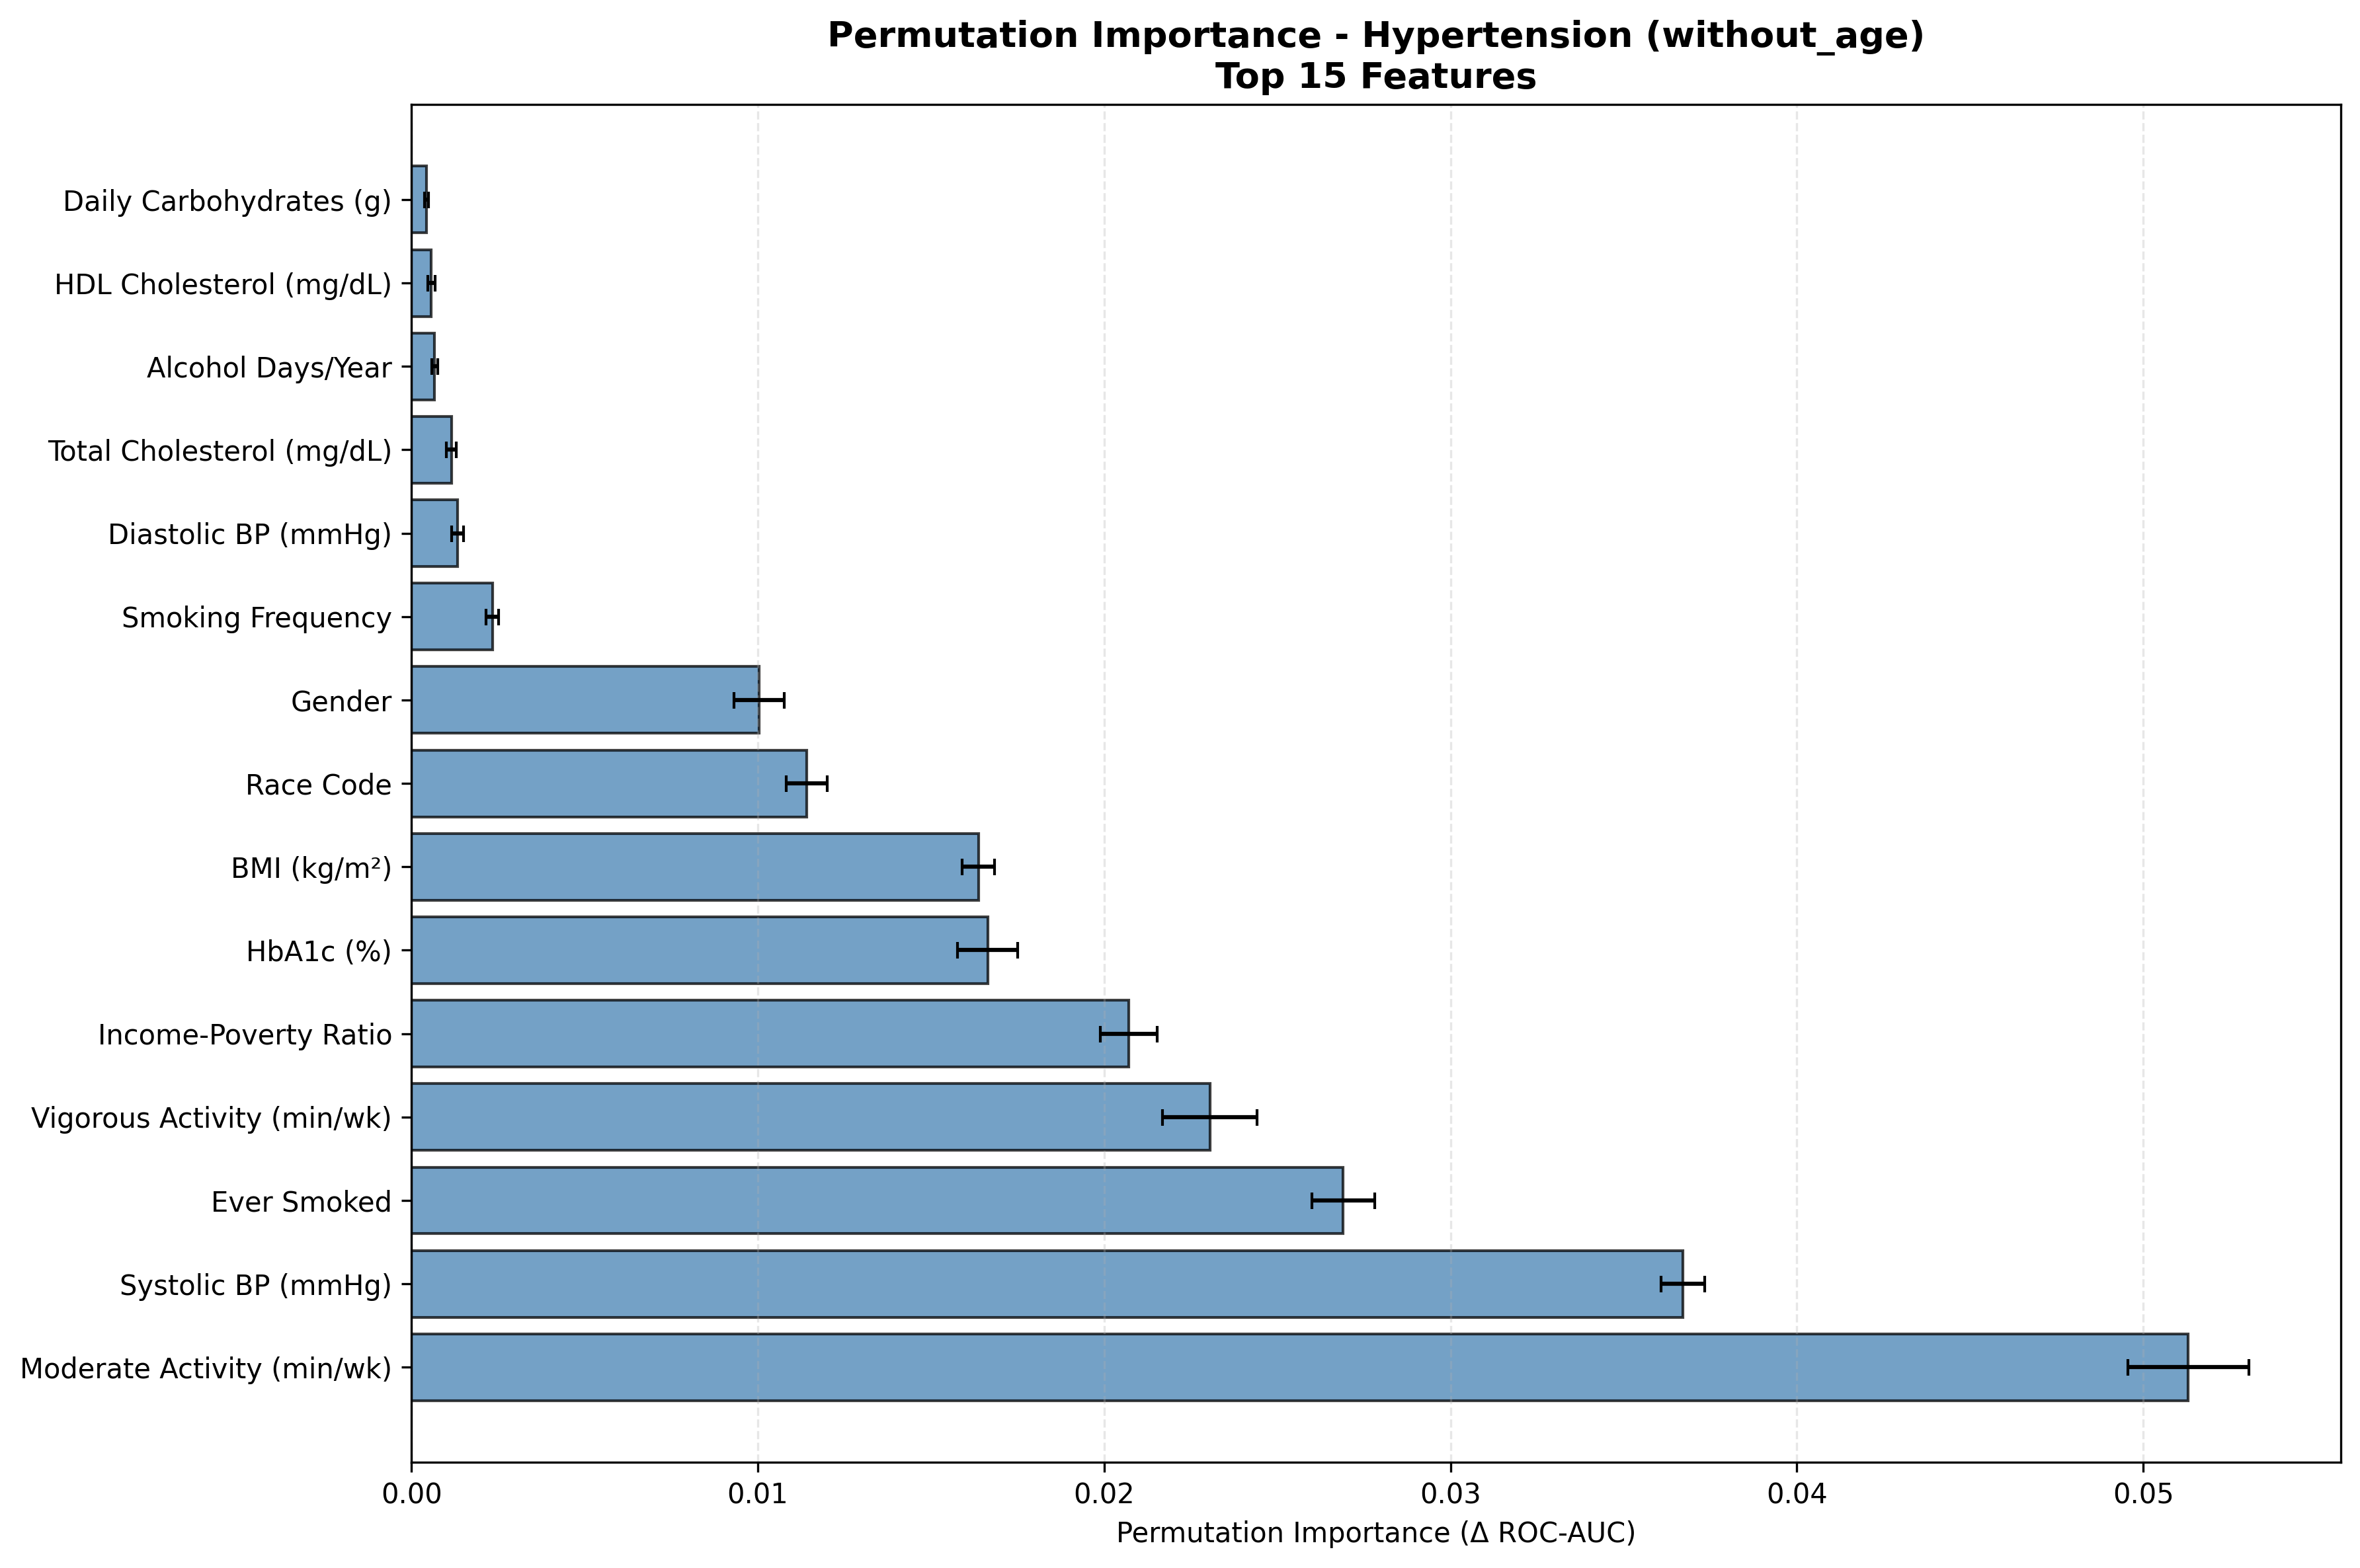

The data file committed next to this chart (first rows):
Feature, Feature_Label, Importance_Mean, Importance_STD, Target, Label, Rank, Importance_Normalized
PAD680, Moderate Activity (min/wk), 0.0513, 0.001747, Has_Hypertension, without_age, 1, 0.2305
BPXOSY1, Systolic BP (mmHg), 0.03671, 0.0006308, Has_Hypertension, without_age, 2, 0.1649
SMQ020, Ever Smoked, 0.0269, 0.0008982, Has_Hypertension, without_age, 3, 0.1209
PAD800, Vigorous Activity (min/wk), 0.02305, 0.001362, Has_Hypertension, without_age, 4, 0.1036
INDFMPIR, Income-Poverty Ratio, 0.02071, 0.0008218, Has_Hypertension, without_age, 5, 0.09302
LBXGH, HbA1c (%), 0.01664, 0.0008634, Has_Hypertension, without_age, 6, 0.07474
BMXBMI, BMI (kg/m²), 0.01637, 0.000464, Has_Hypertension, without_age, 7, 0.07353
RIDRETH3, Race Code, 0.01141, 0.0005882, Has_Hypertension, without_age, 8, 0.05126
RIAGENDR, Gender, 0.01004, 0.000725, Has_Hypertension, without_age, 9, 0.04512
SMQ040, Smoking Frequency, 0.002336, 0.0001828, Has_Hypertension, without_age, 10, 0.0105
BPXODI1, Diastolic BP (mmHg), 0.001329, 0.0001773, Has_Hypertension, without_age, 11, 0.005969
LBXTC, Total Cholesterol (mg/dL), 0.001152, 0.0001448, Has_Hypertension, without_age, 12, 0.005176
ALQ121, Alcohol Days/Year, 0.0006717, 9.209835279017636e-05, Has_Hypertension, without_age, 13, 0.003018
LBDHDD, HDL Cholesterol (mg/dL), 0.0005707, 0.0001032, Has_Hypertension, without_age, 14, 0.002564
DR1TCARB, Daily Carbohydrates (g), 0.0004372, 5.614586832150547e-05, Has_Hypertension, without_age, 15, 0.001964
DR1TFIBE, Daily Fiber (g), 0.0004342, 6.172265193667934e-05, Has_Hypertension, without_age, 16, 0.001951
DR1TKCAL, Daily Calories (kcal), 0.0004045, 4.9235776942184564e-05, Has_Hypertension, without_age, 17, 0.001817
DR1TSFAT, Daily Saturated Fat (g), 0.0003962, 5.407844619219043e-05, Has_Hypertension, without_age, 18, 0.00178
DR1TTFAT, Daily Total Fat (g), 0.0003956, 4.287119662336499e-05, Has_Hypertension, without_age, 19, 0.001777
DR1TSODI, Daily Sodium (mg), 0.0003916, 5.04155260381501e-05, Has_Hypertension, without_age, 20, 0.001759
DR1TSUGR, Daily Sugar (g), 0.0003902, 4.700369978167617e-05, Has_Hypertension, without_age, 21, 0.001753
DR1TPROT, Daily Protein (g), 0.0003738, 6.493985553280639e-05, Has_Hypertension, without_age, 22, 0.001679
ALQ130, Avg Drinks/Day, 0.0001695, 6.963411777049639e-05, Has_Hypertension, without_age, 23, 0.0007615
